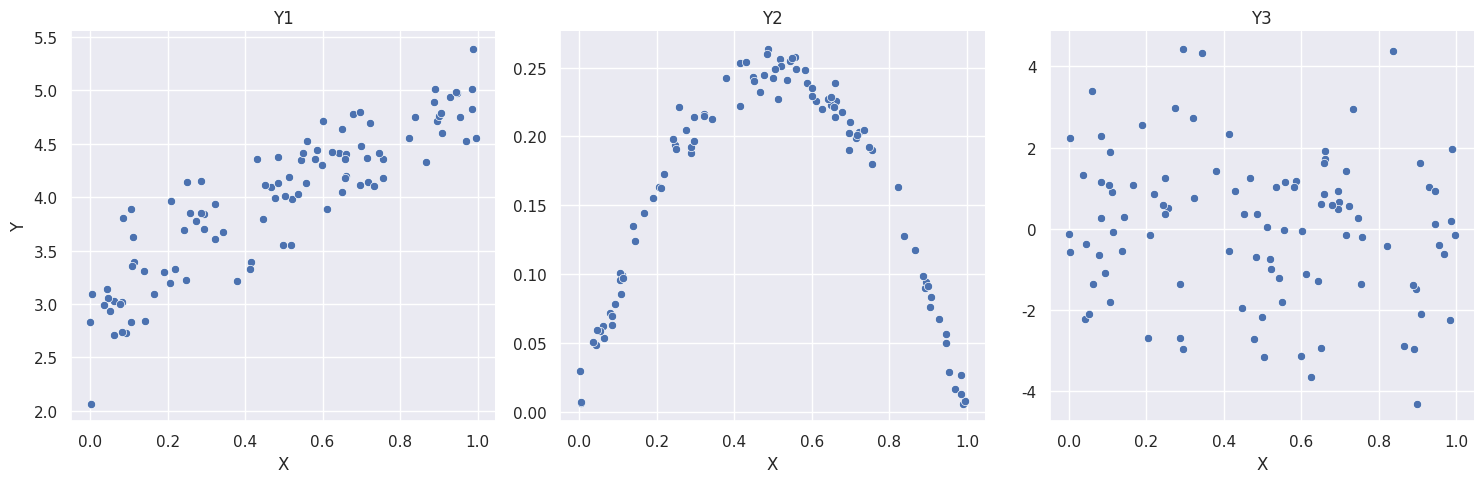

The matplotlib source for this figure: (Note: this script raises an exception after producing the figure.)
import numpy as np
import pandas as pd
import matplotlib.pyplot as plt
import matplotlib
import scipy as scp
import seaborn as sns
import scipy.stats as stats


sns.set(rc={'figure.figsize':(16, 8.5)})

rng = np.random.default_rng(2022)
n = 100

X0 = rng.uniform(size = n)

Y1 = 3 + 2 * X0 + 0.3 * rng.normal(size = n)
Y2 = X0 * (1 - X0) + 0.01 * rng.normal(size = n)
Y3 = 2 * rng.normal(size = n)

X = np.concatenate((X0, X0, X0))
Y = np.concatenate((Y1, Y2, Y3))

F = np.repeat(['Y1', 'Y2', 'Y3'], repeats=[n, n, n])

XY = pd.DataFrame({'X' : X, 'Y' : Y, 'F' : F})

g = sns.relplot(data=XY, x="X", y="Y", col="F", kind="scatter", facet_kws=dict(sharey=False))

for (row_key, col_key),ax in g.axes_dict.items():
    ax.set_title(f"Y{col_key}")

plt.show()

X0Y1 = pd.DataFrame({'X' : X0, 'Y' : Y1})
X0Y2 = pd.DataFrame({'X' : X0, 'Y' : Y2})
X0Y3 = pd.DataFrame({'X' : X0, 'Y' : Y3})

X0Y1.to_csv("../data/07_simple_linear_regression_01.csv", index=False)
X0Y2.to_csv("../data/07_simple_linear_regression_02.csv", index=False)
X0Y3.to_csv("../data/07_simple_linear_regression_03.csv", index=False)
